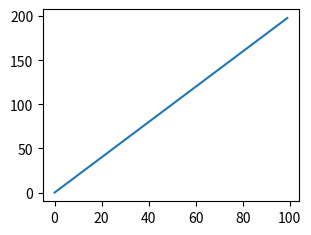

Write the Python code that produced this figure.
import numpy as np
import matplotlib.pyplot as plt
x = np.arange(0, 100)
y = x*2
z = x * 2 * 2
fig = plt.figure()
#ax1 = fig.add_axes([0, 0, 1, 1])
ax2 = fig.add_axes([.2, .5, .4, .4])
#ax1.plot(x, y, color='red')
ax2.plot(x, y)
plt.show()
